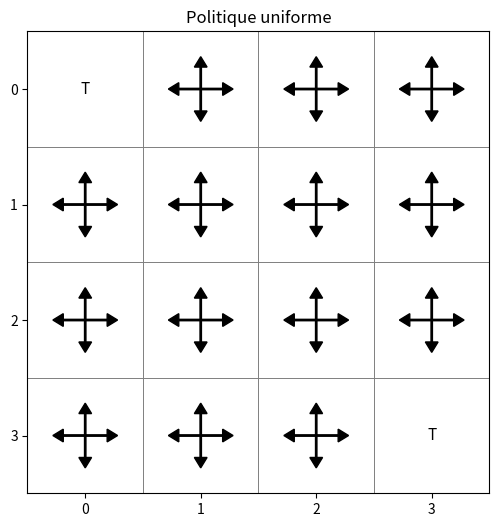

This chart was generated by the following Python code: (Note: this script raises an exception after producing the figure.)
# ---
# jupyter:
#   jupytext:
#     text_representation:
#       extension: .py
#       format_name: percent
#       format_version: '1.3'
#       jupytext_version: 1.18.1
#   kernelspec:
#     display_name: Python 3 (ipykernel)
#     language: python
#     name: python3
# ---

# %% [markdown]
# # Application du code TP1 sur ex MCP grid 4x4
# Execution pas à pas de RCP211_RL1_TP1_Programmation_Dynamique.ipynb sur un exemple grid 4x4 comme illustré au slide 62/65 de RCP211_RL1_Presentation.pdf

# %%
import numpy as np
import matplotlib.pyplot as plt

np.set_printoptions(precision=3, suppress=True)
plt.rcParams["figure.figsize"] = (8, 6)

ACTION_NAMES = ("gauche", "haut", "droite", "bas")

# MOVES contient les vecteurs de déplacement (di, dj) associés aux quatre actions.
# Depuis (i, j), la case candidate est (i + di, j + dj).
# Par exemple, pour "gauche" : (di, dj) = (0, -1), donc la case candidate est (i, j - 1).
MOVES = ((0, -1), (-1, 0), (0, 1), (1, 0))
N_ACTIONS = len(ACTION_NAMES)


# %%
def build_gridworld(shape, terminal_coords, walls=None):
    # Construit P(s'|s,a) et r(s,a,s') pour une grille déterministe.
    n_rows, n_cols = shape
    walls = set() if walls is None else set(walls) #Perso : init walls as empty set if not set as func parma
    terminal_coords = set(terminal_coords)

    coords = [
        (i, j)
        for i in range(n_rows)
        for j in range(n_cols)
        if (i, j) not in walls
    ]
    coord_to_state = {coord: s for s, coord in enumerate(coords)}

    if not terminal_coords <= set(coords):
        raise ValueError("Chaque terminal doit être une case accessible.")

    n_states = len(coords)
    P = np.zeros((n_states, N_ACTIONS, n_states))
    R = np.zeros_like(P)
    terminal_states = np.array(
        sorted(coord_to_state[coord] for coord in terminal_coords), dtype=int
    )
    terminal_set = set(terminal_states)

    for s, (i, j) in enumerate(coords):
        for a, (di, dj) in enumerate(MOVES):
            if s in terminal_set:
                s_next = s
                reward = 0.0
            else:
                candidate = (i + di, j + dj)
                next_coord = candidate if candidate in coord_to_state else (i, j)
                s_next = coord_to_state[next_coord]
                reward = 0.0 if s_next in terminal_set else -1.0

            P[s, a, s_next] = 1.0
            R[s, a, s_next] = reward

    return {
        "shape": shape,
        "walls": walls,
        "coords": coords,
        "coord_to_state": coord_to_state,
        "terminal_states": terminal_states,
        "P": P,
        "R": R,
    }


def check_mdp(env):
    # Vérifications élémentaires : dimensions et sommes des probabilités.
    P, R = env["P"], env["R"]
    assert P.shape == R.shape
    assert np.all(P >= 0)
    assert np.allclose(P.sum(axis=2), 1.0)
    return True



# %%
grid_4x4 = build_gridworld(
    shape=(4, 4),
    terminal_coords={(0, 0), (3, 3)}
)

P, R = grid_4x4["P"], grid_4x4["R"]
print("MDP valide :", check_mdp(grid_4x4))
print("Nombre d'états :", len(grid_4x4["coords"]))
print("Forme de P :", P.shape)
print("Forme de R :", R.shape)
print("États terminaux :", grid_4x4["terminal_states"])


# %%
def state_of(env, coord):
    return env["coord_to_state"][coord]


def transition_summary(env, coord, action_name):
    s = state_of(env, coord)
    a = ACTION_NAMES.index(action_name)
    # P[s, a, :] contient une unique valeur égale à 1.
    # Sa position est donc l'indice s_next de l'état suivant.
    s_next = int(np.argmax(env["P"][s, a]))
    next_coord = env["coords"][s_next]
    reward = env["R"][s, a, s_next]
    return {"s": s, "action": action_name, "s_next": s_next,
            "case_suivante": next_coord, "recompense": float(reward)}

print("Depuis (2, 2 ), action haut :", transition_summary(grid_4x4, (2, 2), "haut"))
print("Depuis (0, 3), action haut :", transition_summary(grid_4x4, (0, 3), "haut"))
print("Depuis (0, 1), action gauche :", transition_summary(grid_4x4, (0, 1), "gauche"))


# %%
#P[:, a, :] Matrice de transition de action a 
P[:, ACTION_NAMES.index("droite"), :]

# %%
proba_s_next_s01_droite =  P[state_of(grid_4x4, (0,1)), ACTION_NAMES.index("droite"), :]
print(proba_s_next_s01_droite)
s_next_s01_droite = int(np.argmax(proba_s_next_s01_droite))
print(s_next_s01_droite)


# %%
def draw_values(V, env, title="Fonction de valeur", ax=None):
    # Affiche un vecteur de valeurs sur la géométrie de la grille.
    if ax is None:
        _, ax = plt.subplots()

    image = np.full(env["shape"], np.nan)
    for s, coord in enumerate(env["coords"]):
        image[coord] = V[s]

    cmap = plt.colormaps["viridis"].copy()
    cmap.set_bad("black")
    shown = ax.imshow(image, cmap=cmap)
    terminal_set = set(env["terminal_states"])

    for s, (i, j) in enumerate(env["coords"]):
        label = "T" if s in terminal_set else f"{V[s]:.1f}"
        ax.text(j, i, label, ha="center", va="center", fontsize=7,
                color="white" if V[s] < np.nanmean(image) else "black")

    ax.set_title(title)
    ax.set_xticks(range(env["shape"][1]))
    ax.set_yticks(range(env["shape"][0]))
    ax.set_xticks(np.arange(-0.5, env["shape"][1], 1), minor=True)
    ax.set_yticks(np.arange(-0.5, env["shape"][0], 1), minor=True)
    ax.grid(which="minor", color="white", linewidth=0.5)
    ax.tick_params(which="minor", bottom=False, left=False)
    return shown


def draw_policy(policy, env, title="Politique", ax=None):
    # Place chaque action de probabilité non nulle dans sa direction géométrique.
    if ax is None:
        _, ax = plt.subplots()

    background = np.zeros(env["shape"])
    for wall in env["walls"]:
        background[wall] = 1
    ax.imshow(background, cmap="Greys", vmin=0, vmax=1)
    terminal_set = set(env["terminal_states"])

    for s, (i, j) in enumerate(env["coords"]):
        if s in terminal_set:
            ax.text(j, i, "T", ha="center", va="center", fontsize=11)
        else:
            selected = np.flatnonzero(policy[s] > 1e-12)
            for action in selected:
                di, dj = MOVES[action]
                ax.arrow(
                    j, i, 0.28 * dj, 0.28 * di,
                    width=0.012,
                    head_width=0.11,
                    head_length=0.09,
                    length_includes_head=True,
                    color="black",
                )

    ax.set_title(title)
    ax.set_xticks(range(env["shape"][1]))
    ax.set_yticks(range(env["shape"][0]))
    ax.set_xticks(np.arange(-0.5, env["shape"][1], 1), minor=True)
    ax.set_yticks(np.arange(-0.5, env["shape"][0], 1), minor=True)
    ax.grid(which="minor", color="tab:gray", linewidth=0.7)
    ax.tick_params(which="minor", bottom=False, left=False)



# %%
uniform_policy = np.full((len(grid_4x4["coords"]), N_ACTIONS), 1 / N_ACTIONS)
draw_policy(uniform_policy, grid_4x4, "Politique uniforme")
plt.show()

# %%

# %%
P.shape # = (16, 4, 16) ie (s, a, s') : 4 matrice P_up, P_left, P_down, P-right of 16 lines of 16 probability
P[:, 0, :] # left
P[0, 0, :] # probas des états atteints partant de : s0, action left

# %%
R.shape # (16, 4, 16) : Récompense

# %%
uniform_policy.shape # = ((4*4), 4) : 16 states, 4 actions possibles per state
uniform_policy[0] # array([0.25, 0.25, 0.25, 0.25]) uniform distributionof proba for each possible actions

# %%
gamma = 0.9

# %%
V0.shape # = (16,) 4x4 (states) value for state 

# %%
V0[None, None, :].shape  # (1, 1, nombre_etats)
V0[None, None, :] # array([[[0., 0., 0., 0., 0., 0., 0., 0., 0., 0., 0., 0., 0., 0., 0., 0.]]])
V_ = gamma * V0[None, None, :] # seqOf SeqOf V0 ?

V0[None, None, :].shape


# %%
def action_values(V, P,R, gamma):
    # Calcule q(s,a) pour tous les états et toutes les actions.
    return np.sum(P * (R + gamma * V[None, None, :]), axis=2)


# %%
#policy_evaluation_0
V0 = np.zeros(P.shape[0])
Vinit = action_values(V0, P,R, gamma)
Vinit.shape

# %%
draw_values(V0, grid_4x4)

# %%
sweep = 1


# %%
Q = action_values(V0, P, R, gamma)
Q

# %%
